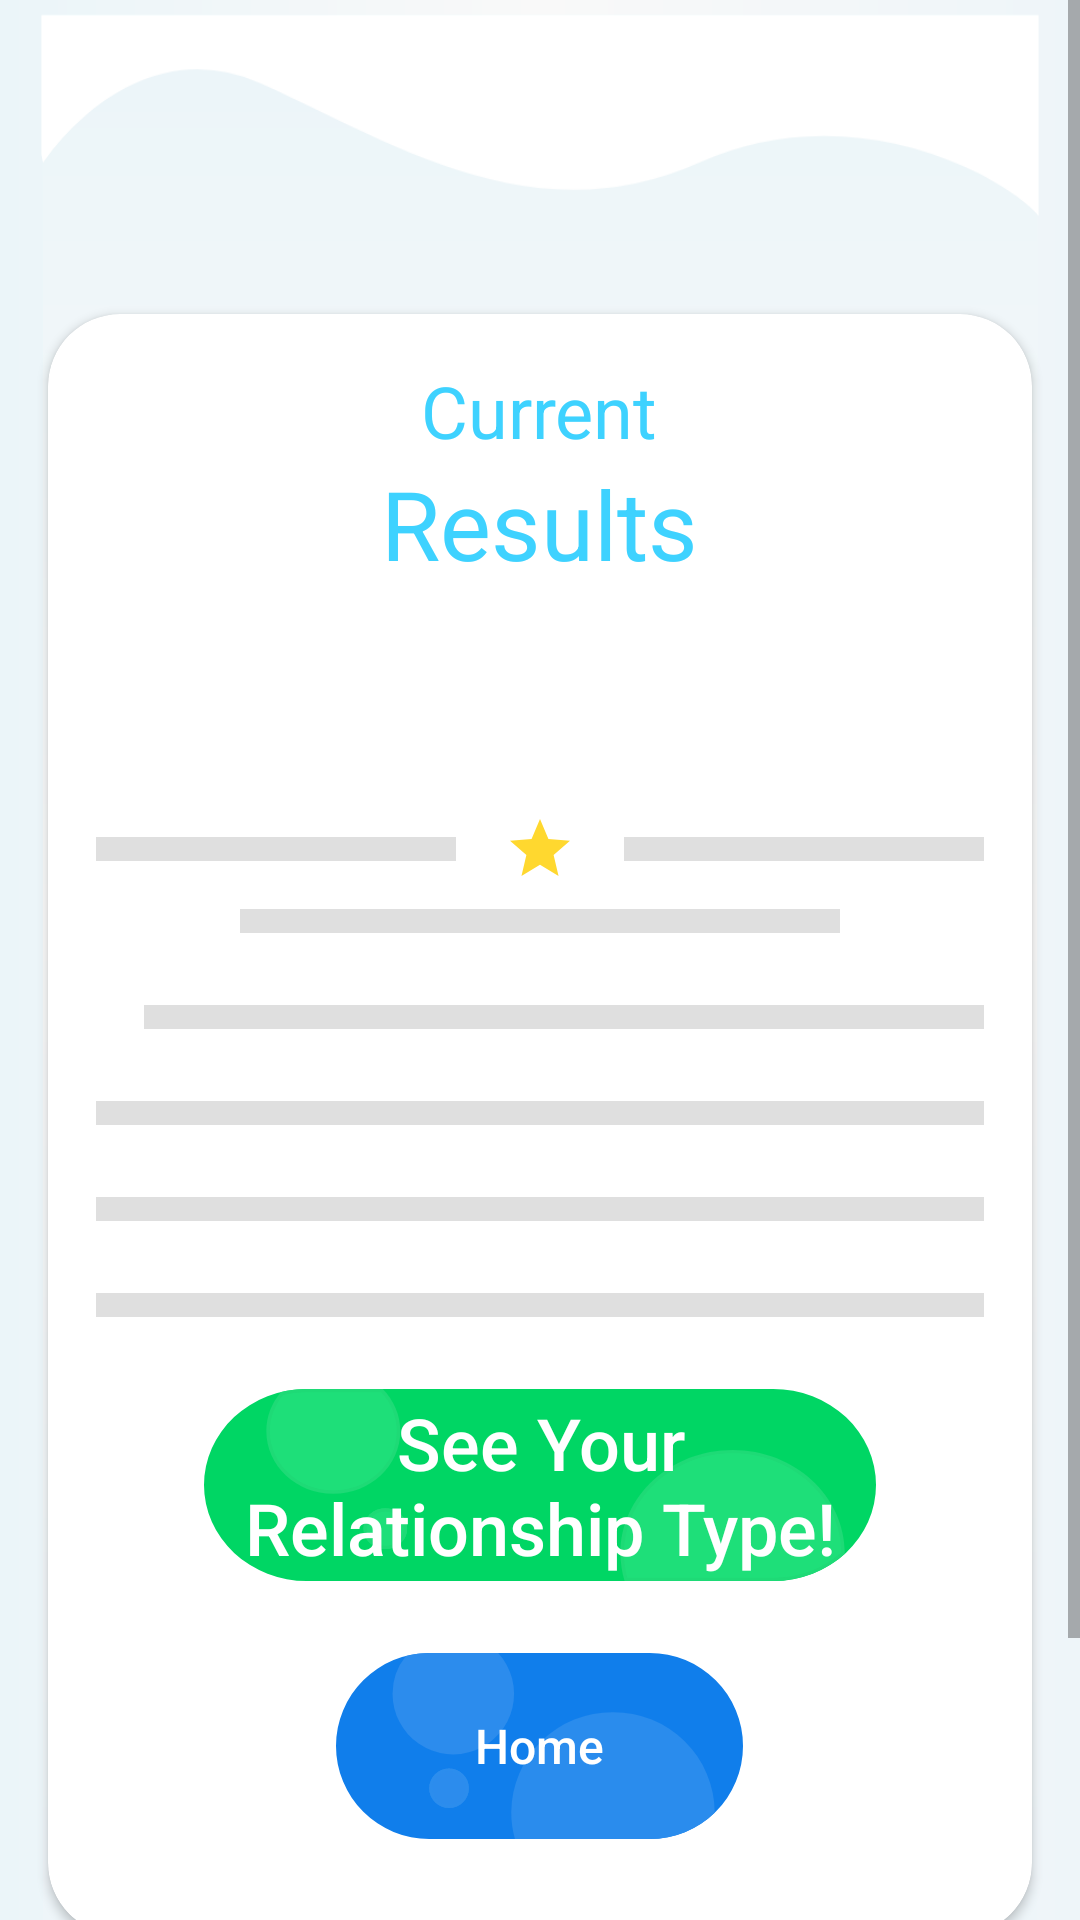

The Android layout XML behind this screen, and the referenced resources:
<!-- AndroidManifest.xml: application theme fullScreen -->
<!-- res/layout/fragment_quick_test_results.xml -->
<?xml version="1.0" encoding="utf-8"?>
<layout xmlns:android="http://schemas.android.com/apk/res/android"
    xmlns:tools="http://schemas.android.com/tools"
    xmlns:app="http://schemas.android.com/apk/res-auto">

    <data>
<variable
    name="resultsViewModel"
    type="com.elfarsisy.lovetypetest.ui.fragments.emotional_quick_test_results.QuickResultViewModel" />
    </data>


    <ScrollView
        android:layout_width="match_parent"
        android:layout_height="match_parent"
        android:background="@drawable/background_without_shape">
        <LinearLayout
            android:layout_width="match_parent"
            android:layout_height="match_parent"
            android:background="@drawable/ic_background_results"
            android:gravity="center"
            android:orientation="vertical"
            tools:context=".ui.fragments.result.ResultsFragment">

            <androidx.cardview.widget.CardView
                android:layout_width="match_parent"
                android:layout_height="wrap_content"
                android:layout_gravity="center"
                android:layout_marginStart="@dimen/margin_mid"
                android:layout_marginTop="@dimen/margin_mid"
                android:layout_marginEnd="@dimen/margin_mid"
                android:layout_marginBottom="@dimen/margin_mid"
                android:background="@color/colorWhite"
                app:cardCornerRadius="24dp">

                <LinearLayout
                    android:layout_width="match_parent"
                    android:layout_height="match_parent"
                    android:layout_gravity="center"
                    android:orientation="vertical">

                    <TextView
                        android:layout_width="wrap_content"
                        android:layout_height="wrap_content"
                        android:layout_gravity="center"
                        android:layout_marginTop="@dimen/margin_mid"
                        android:text="Current"
                        android:textAlignment="center"
                        android:textAllCaps="false"
                        android:textColor="@color/colorBlueLight"
                        android:textSize="@dimen/title_size" />

                    <TextView
                        android:layout_width="wrap_content"
                        android:layout_height="wrap_content"
                        android:layout_gravity="center"
                        android:text="Results"
                        android:textAlignment="center"
                        android:textAllCaps="false"
                        android:textColor="@color/colorBlueLight"
                        android:textSize="@dimen/big_title_size" />

                    <TextView
                        android:id="@+id/personal_type_txt_view"
                        android:layout_width="wrap_content"
                        android:layout_height="wrap_content"
                        android:layout_gravity="center"
                        android:layout_marginTop="@dimen/margin_mid"
                        android:layout_marginBottom="@dimen/margin_mid"
                        android:text="@{resultsViewModel.character.toString()}"
                        android:textAlignment="center"
                        android:textAllCaps="false"
                        android:textColor="@color/colorBlueDark"
                        android:textSize="@dimen/big_title_size"
                        tools:text="Director" />

                    <LinearLayout
                        android:layout_width="match_parent"
                        android:layout_height="wrap_content"
                        android:orientation="horizontal">

                        <View
                            android:id="@+id/divider1"
                            android:layout_width="match_parent"
                            android:layout_height="@dimen/padding_small"
                            android:layout_marginStart="@dimen/margin_mid"
                            android:layout_marginTop="@dimen/margin_small"
                            android:layout_marginEnd="@dimen/margin_mid"
                            android:layout_marginBottom="@dimen/margin_small"
                            android:layout_weight="1"
                            android:background="@color/colorGraylight" />

                        <ImageView
                            android:layout_width="wrap_content"
                            android:layout_height="wrap_content"
                            android:src="@drawable/ic_star_black_24dp" />


                        <View
                            android:id="@+id/divider2"
                            android:layout_width="match_parent"
                            android:layout_height="@dimen/padding_small"
                            android:layout_marginStart="@dimen/margin_mid"
                            android:layout_marginTop="@dimen/margin_small"
                            android:layout_marginEnd="@dimen/margin_mid"
                            android:layout_marginBottom="@dimen/margin_small"
                            android:layout_weight="1"
                            android:background="@color/colorGraylight" />
                    </LinearLayout>

                    <View
                        android:id="@+id/divider3"
                        android:layout_width="match_parent"
                        android:layout_height="@dimen/padding_small"
                        android:layout_marginStart="@dimen/margin_larg"
                        android:layout_marginTop="@dimen/margin_small"
                        android:layout_marginEnd="@dimen/margin_larg"
                        android:layout_marginBottom="@dimen/margin_small"
                        android:background="@color/colorGraylight" />

                    <View
                        android:id="@+id/divider4"
                        android:layout_width="match_parent"
                        android:layout_height="@dimen/padding_small"
                        android:layout_marginStart="@dimen/margin_big"
                        android:layout_marginTop="@dimen/margin_mid"
                        android:layout_marginEnd="@dimen/margin_mid"
                        android:layout_marginBottom="@dimen/margin_small"
                        android:background="@color/colorGraylight" />

                    <View
                        android:id="@+id/divider5"
                        android:layout_width="match_parent"
                        android:layout_height="@dimen/padding_small"
                        android:layout_marginStart="@dimen/margin_mid"
                        android:layout_marginTop="@dimen/margin_mid"
                        android:layout_marginEnd="@dimen/margin_mid"
                        android:layout_marginBottom="@dimen/margin_small"
                        android:background="@color/colorGraylight" />

                    <View
                        android:id="@+id/divider6"
                        android:layout_width="match_parent"
                        android:layout_height="@dimen/padding_small"
                        android:layout_marginStart="@dimen/margin_mid"
                        android:layout_marginTop="@dimen/margin_mid"
                        android:layout_marginEnd="@dimen/margin_mid"
                        android:layout_marginBottom="@dimen/margin_small"
                        android:background="@color/colorGraylight" />

                    <View
                        android:id="@+id/divider7"
                        android:layout_width="match_parent"
                        android:layout_height="@dimen/padding_small"
                        android:layout_marginStart="@dimen/margin_mid"
                        android:layout_marginTop="@dimen/margin_mid"
                        android:layout_marginEnd="@dimen/margin_mid"
                        android:layout_marginBottom="@dimen/margin_small"
                        android:background="@color/colorGraylight" />

                    <FrameLayout
                        android:layout_width="wrap_content"
                        android:layout_height="wrap_content"
                        android:layout_gravity="center"
                        android:padding="@dimen/margin_small">

                        <Button
                            android:id="@+id/detailed_results_btn"
                            style="@style/next_quick_question_style"
                            android:layout_width="224dp"
                            android:layout_height="64dp"
                            android:layout_marginBottom="@dimen/margin_small"
                            android:background="@drawable/ic_detailed_results"
                            android:onClick="@{()->resultsViewModel.onNavigatToQuickStartResult()}"
                            android:text="@string/see_your_relationship_type"
                            android:textAlignment="center"
                            android:textAllCaps="false"
                            android:textSize="@dimen/title_size" />
                    </FrameLayout>


                    <FrameLayout
                        android:layout_width="wrap_content"
                        android:layout_height="wrap_content"
                        android:layout_gravity="center"
                        android:layout_marginBottom="@dimen/margin_mid">

                        <Button
                            android:id="@+id/to_home_agine"
                            style="@style/next_quick_question_style"
                            android:layout_width="wrap_content"
                            android:layout_height="wrap_content"
                            android:text="@string/home_btn"
                            android:onClick="@{()->resultsViewModel.onNavigatToHome()}"
                            android:textAllCaps="false" />
                    </FrameLayout>


                </LinearLayout>
            </androidx.cardview.widget.CardView>
        </LinearLayout>
    </ScrollView>
</layout>
<!-- resources referenced by this layout -->
<resources>
  <color name="colorBlueDark">#252c4a</color>
  <color name="colorBlueLight">#3ed2ff</color>
  <color name="colorGraylight">#DFDFDF</color>
  <color name="colorWhite">#FFFFFF</color>
  <dimen name="big_title_size">32sp</dimen>
  <dimen name="margin_big">32dp</dimen>
  <dimen name="margin_larg">64dp</dimen>
  <dimen name="margin_mid">16dp</dimen>
  <dimen name="margin_small">8dp</dimen>
  <dimen name="padding_small">8dp</dimen>
  <dimen name="title_size">24sp</dimen>
  <!-- drawable background_without_shape (drawable) -->
  <?xml version="1.0" encoding="utf-8"?>
  <shape xmlns:android="http://schemas.android.com/apk/res/android">
      <gradient
          android:centerColor="#FFF9F9F9"
          android:endColor="#FFEEF5F9"
          android:startColor="#FFEBF5F9"/>
  </shape>
  <!-- drawable ic_background_results (drawable) -->
  <vector xmlns:android="http://schemas.android.com/apk/res/android"
      xmlns:aapt="http://schemas.android.com/aapt"
      android:width="391dp"
      android:height="750dp"
      android:viewportWidth="391"
      android:viewportHeight="750">
    <path
        android:pathData="M15.5,5h360v640h-360z">
      <aapt:attr name="android:fillColor">
        <gradient 
            android:startY="5"
            android:startX="195.5"
            android:endY="645"
            android:endX="195.5"
            android:type="linear">
          <item android:offset="0" android:color="#FFEBF5F9"/>
          <item android:offset="0.469" android:color="#FFF9F9F9"/>
          <item android:offset="1" android:color="#FFEEF5F9"/>
        </gradient>
      </aapt:attr>
    </path>
    <path
        android:pathData="M376,71.977l0,0c-3.563,-4.094 -13.211,-10.741 -26.733,-16.363a134.176,134.176 0,0 0,-50.868 -10.323,118.58 118.58,0 0,0 -45.221,8.87A122.327,122.327 0,0 1,230 61.121a118,118 0,0 1,-22.3 2.116,133.046 133.046,0 0,1 -24.313,-2.3 181.948,181.948 0,0 1,-23.335 -6.01c-15.246,-4.943 -29.887,-11.458 -44.045,-17.758 -7.524,-3.348 -14.627,-6.509 -21.76,-9.422A60.048,60.048 0,0 0,71.5 23.1c-17.522,0 -31.793,8.444 -40.68,15.528a86.59,86.59 0,0 0,-15.24 15.528L15,51.531L15,5L376,5v66.978Z"
        android:fillColor="#fff"/>
  </vector>
  <!-- drawable ic_star_black_24dp (drawable) -->
  <vector android:height="24dp" android:tint="#FFD82F"
      android:viewportHeight="24.0" android:viewportWidth="24.0"
      android:width="24dp" xmlns:android="http://schemas.android.com/apk/res/android">
      <path android:fillColor="#FF000000" android:pathData="M12,17.27L18.18,21l-1.64,-7.03L22,9.24l-7.19,-0.61L12,2 9.19,8.63 2,9.24l5.46,4.73L5.82,21z"/>
  </vector>
  <string name="home_btn">Home</string>
  <string name="see_your_relationship_type">See Your Relationship Type!</string>
  <style name="next_quick_question_style">
          <item name="android:layout_width">wrap_content</item>
          <item name="android:layout_height">wrap_content</item>
          <item name="android:layout_marginTop">@dimen/margin_small</item>
          <item name="android:layout_marginBottom">@dimen/margin_mid</item>
          <item name="android:background">@drawable/ic_next</item>
          <item name="android:textColor">@color/colorWhite</item>
          <item name="android:textSize">@dimen/text_size_16</item>
      </style>
  <style name="fullScreen" parent="Theme.AppCompat.Light.NoActionBar">
          <item name="android:windowActionBar">false</item>
          <item name="android:noHistory">true</item>
          <item name="windowActionBar">false</item>
          <item name="font">@font/sequel_sans_light_disp</item>
      </style>
  <dimen name="text_size_16">16sp</dimen>
</resources>
